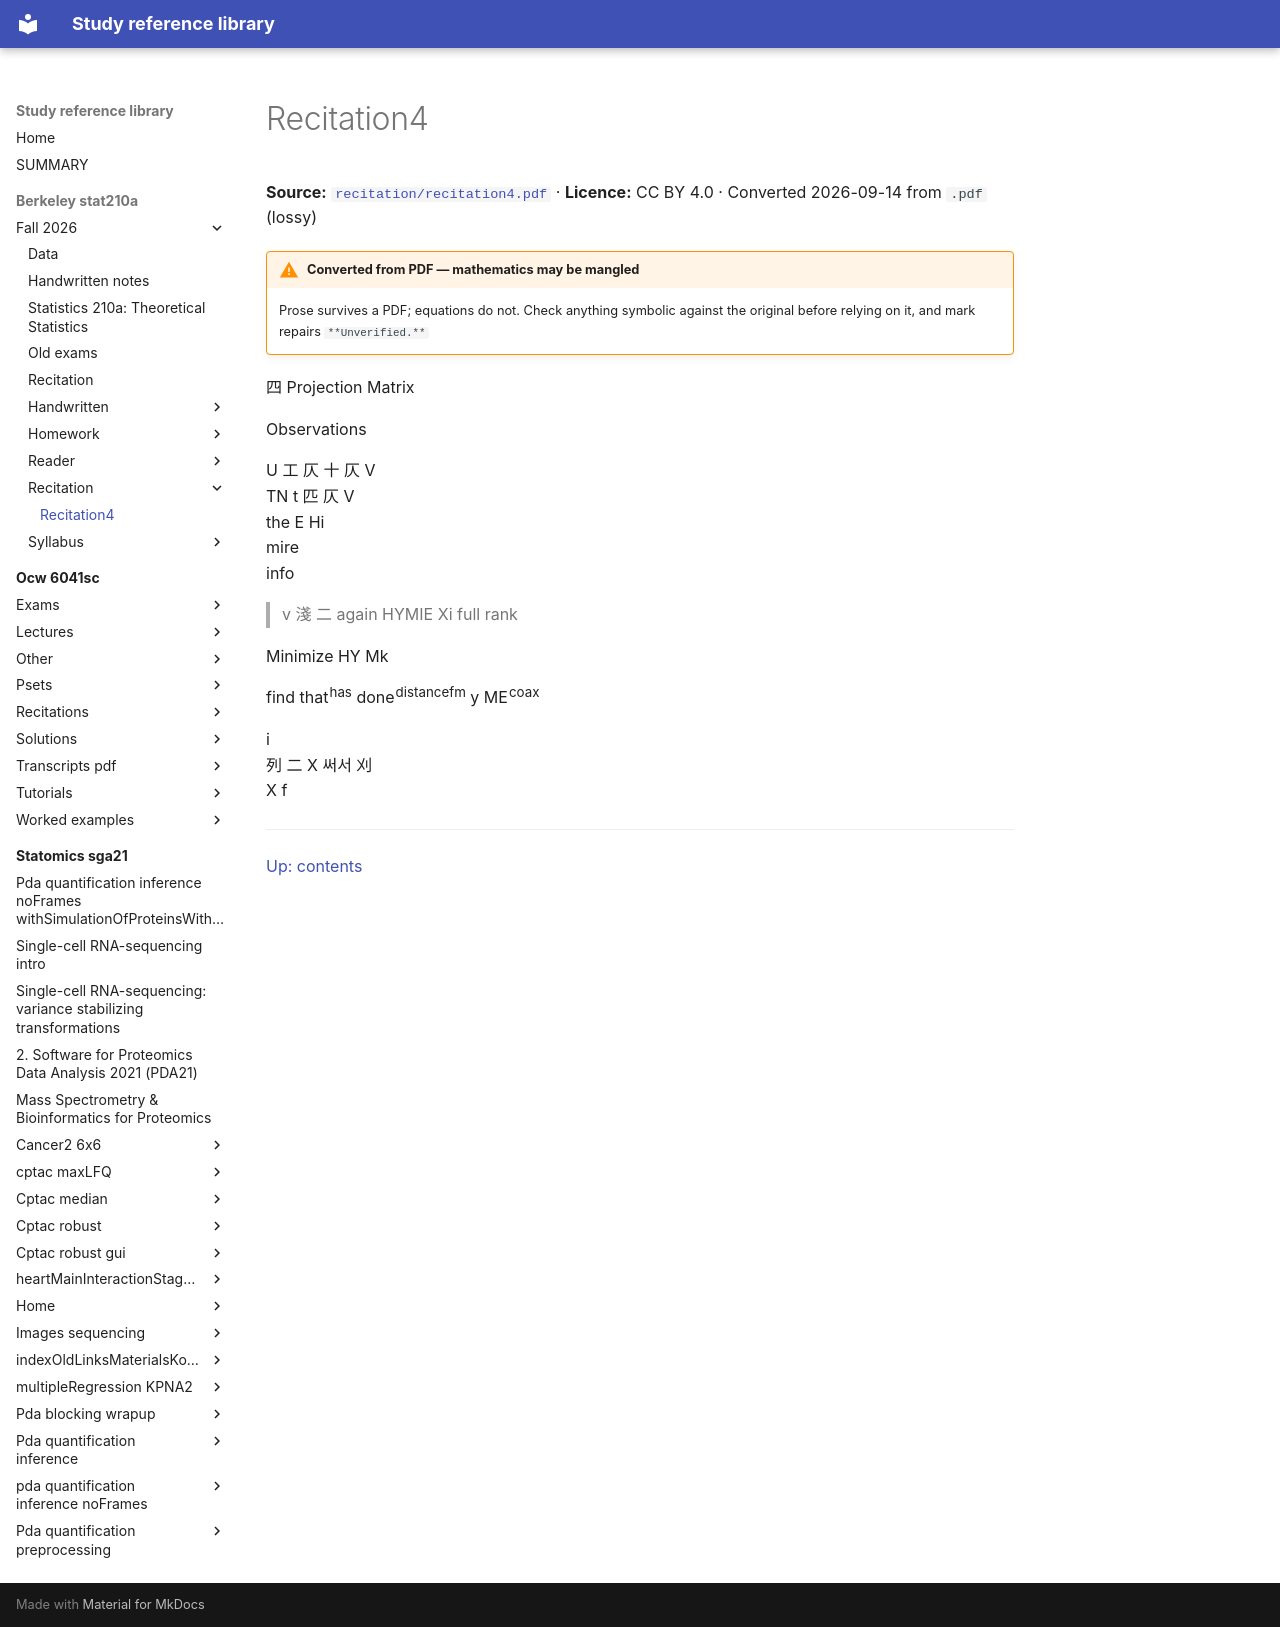

repository: Claptar/knowledge-base-library · page: berkeley-stat210a/fall-2026/recitation/recitation4/index.html · generator: mkdocs

---
title: Recitation4
source: https://github.com/berkeley-stat210a/fall-2026/blob/7dc8f80da94dff74532d9e3923afdb16a255262d/recitation/recitation4.pdf
source_file: sources/berkeley-stat210a/fall-2026/recitation/recitation4.pdf
licence: CC BY 4.0
route: pdf
fidelity: lossy
converted: '2026-09-14'
---

# Recitation4

**Source:** [`recitation/recitation4.pdf`](https://github.com/berkeley-stat210a/fall-2026/blob/7dc8f80da94dff74532d9e3923afdb16a255262d/recitation/recitation4.pdf) · **Licence:** CC BY 4.0 · Converted 2026-09-14 from `.pdf` (lossy)

!!! warning "Converted from PDF — mathematics may be mangled"
    Prose survives a PDF; equations do not. Check anything symbolic against the
    original before relying on it, and mark repairs `**Unverified.**`

四 Projection Matrix


Observations


<!-- Start of picture text -->
U 工 仄 十 仄 V<br>TN t 匹 仄 V<br>the E Hi<br>mire<br>info<br><!-- End of picture text -->


> v 淺 二 again HYMIE Xi full rank


Minimize HY Mk

find that<sup>has</sup> done<sup>distancefm</sup> y ME<sup>coax</sup>


<!-- Start of picture text -->
i<br>列 二 X 써서 刈<br>X f<br><!-- End of picture text -->

---

[Up: contents](../index.md)
